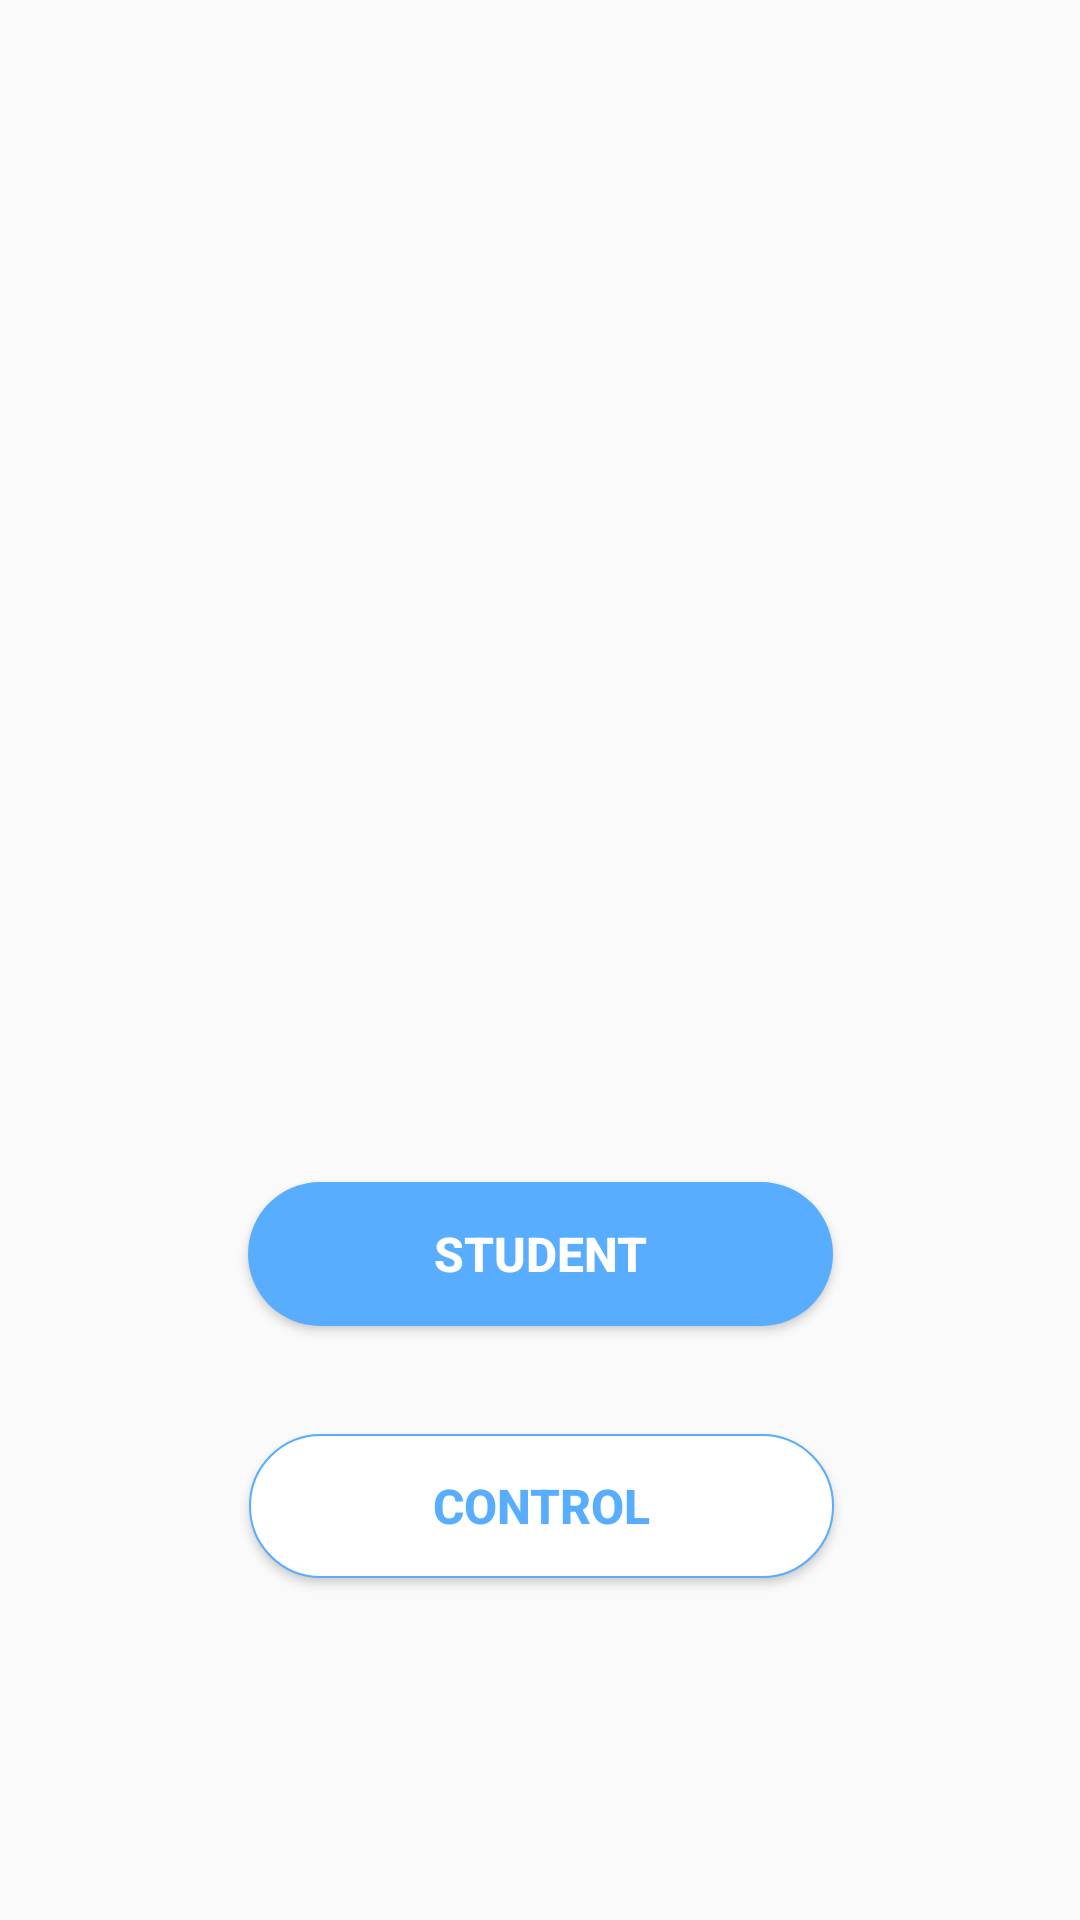

Layout XML and referenced resources for this Android screen:
<!-- AndroidManifest.xml: application theme AppTheme -->
<!-- res/layout/activity_start.xml -->
<?xml version="1.0" encoding="utf-8"?>
<android.support.constraint.ConstraintLayout xmlns:android="http://schemas.android.com/apk/res/android"
    xmlns:app="http://schemas.android.com/apk/res-auto"
    xmlns:tools="http://schemas.android.com/tools"
    android:layout_width="match_parent"
    android:layout_height="match_parent"
    tools:context=".StartActivity">


    <ImageView
        android:transitionName="imageTransition"
        android:id="@+id/logo_image"
        android:layout_width="393dp"
        android:layout_height="198dp"
        android:layout_marginEnd="8dp"
        android:layout_marginStart="8dp"
        android:layout_marginTop="104dp"
        android:elevation="24sp"
        android:src="@drawable/logo"
        app:layout_constraintEnd_toEndOf="parent"
        app:layout_constraintHorizontal_bias="0.489"
        app:layout_constraintStart_toStartOf="parent"
        app:layout_constraintTop_toTopOf="parent" />

    <Button
        android:onClick="studentButton"
        android:id="@+id/button"
        android:layout_width="195dp"
        android:layout_height="wrap_content"
        android:layout_marginEnd="8dp"
        android:layout_marginStart="8dp"
        android:layout_marginTop="92dp"
        android:background="@drawable/ic_bottom_student_shap"
        android:elevation="10dp"
        android:text="Student"
        android:textColor="@android:color/white"
        android:textSize="16dp"
        android:textStyle="bold"
        app:layout_constraintEnd_toEndOf="parent"
        app:layout_constraintStart_toStartOf="parent"
        app:layout_constraintTop_toBottomOf="@+id/logo_image" />

    <Button
        android:onClick="controlButton"
        android:id="@+id/button2"
        android:layout_width="195dp"
        android:layout_height="wrap_content"
        android:layout_marginEnd="8dp"
        android:layout_marginStart="8dp"
        android:layout_marginTop="36dp"
        android:background="@drawable/ic_bottom_control_shap"
        android:text="Control"
        android:textColor="#58ADFF"
        android:textSize="16dp"
        android:textStyle="bold"
        app:layout_constraintEnd_toEndOf="parent"
        app:layout_constraintHorizontal_bias="0.503"
        app:layout_constraintStart_toStartOf="parent"
        app:layout_constraintTop_toBottomOf="@+id/button" />
</android.support.constraint.ConstraintLayout>
<!-- resources referenced by this layout -->
<resources>
  <!-- drawable ic_bottom_control_shap (drawable) -->
  <shape xmlns:android="http://schemas.android.com/apk/res/android"
      android:shape="rectangle">
  
      <corners
          android:radius="40dp" />
      <gradient
          android:angle="45"
          android:endColor="#FFFFFF"
  
          android:startColor="#FFFFFF"
          android:type="linear" />
  
      
      
  
      <size
          android:width="20dp"
          android:height="20dp" />
  
      
      <stroke
          android:width="0.5dp"
          android:color="#58ADFF" />
  
      
      
  
  </shape>
  <!-- drawable ic_bottom_student_shap (drawable) -->
  <shape xmlns:android="http://schemas.android.com/apk/res/android"
      android:shape="rectangle">
  
      <corners
          android:radius="40dp" />
  
      <gradient
          android:angle="45"
          android:endColor="#58ADFF"
          android:startColor="#58ADFF"
          android:type="linear" />
  
      
      
  
      <size
          android:width="20dp"
          android:height="20dp" />
  
  
  
      
      
  
  </shape>
  <style name="AppTheme" parent="Theme.AppCompat.Light.NoActionBar">
          
          <item name="colorPrimary">@color/colorPrimary</item>
          <item name="colorPrimaryDark">@color/colorPrimaryDark</item>
          <item name="colorAccent">@color/colorAccent</item>
          <item name="android:windowActivityTransitions">true</item>
      </style>
  <color name="colorPrimary">#3F51B5</color>
  <color name="colorPrimaryDark">#2F99FF</color>
  <color name="colorAccent">#2F99FF</color>
</resources>
